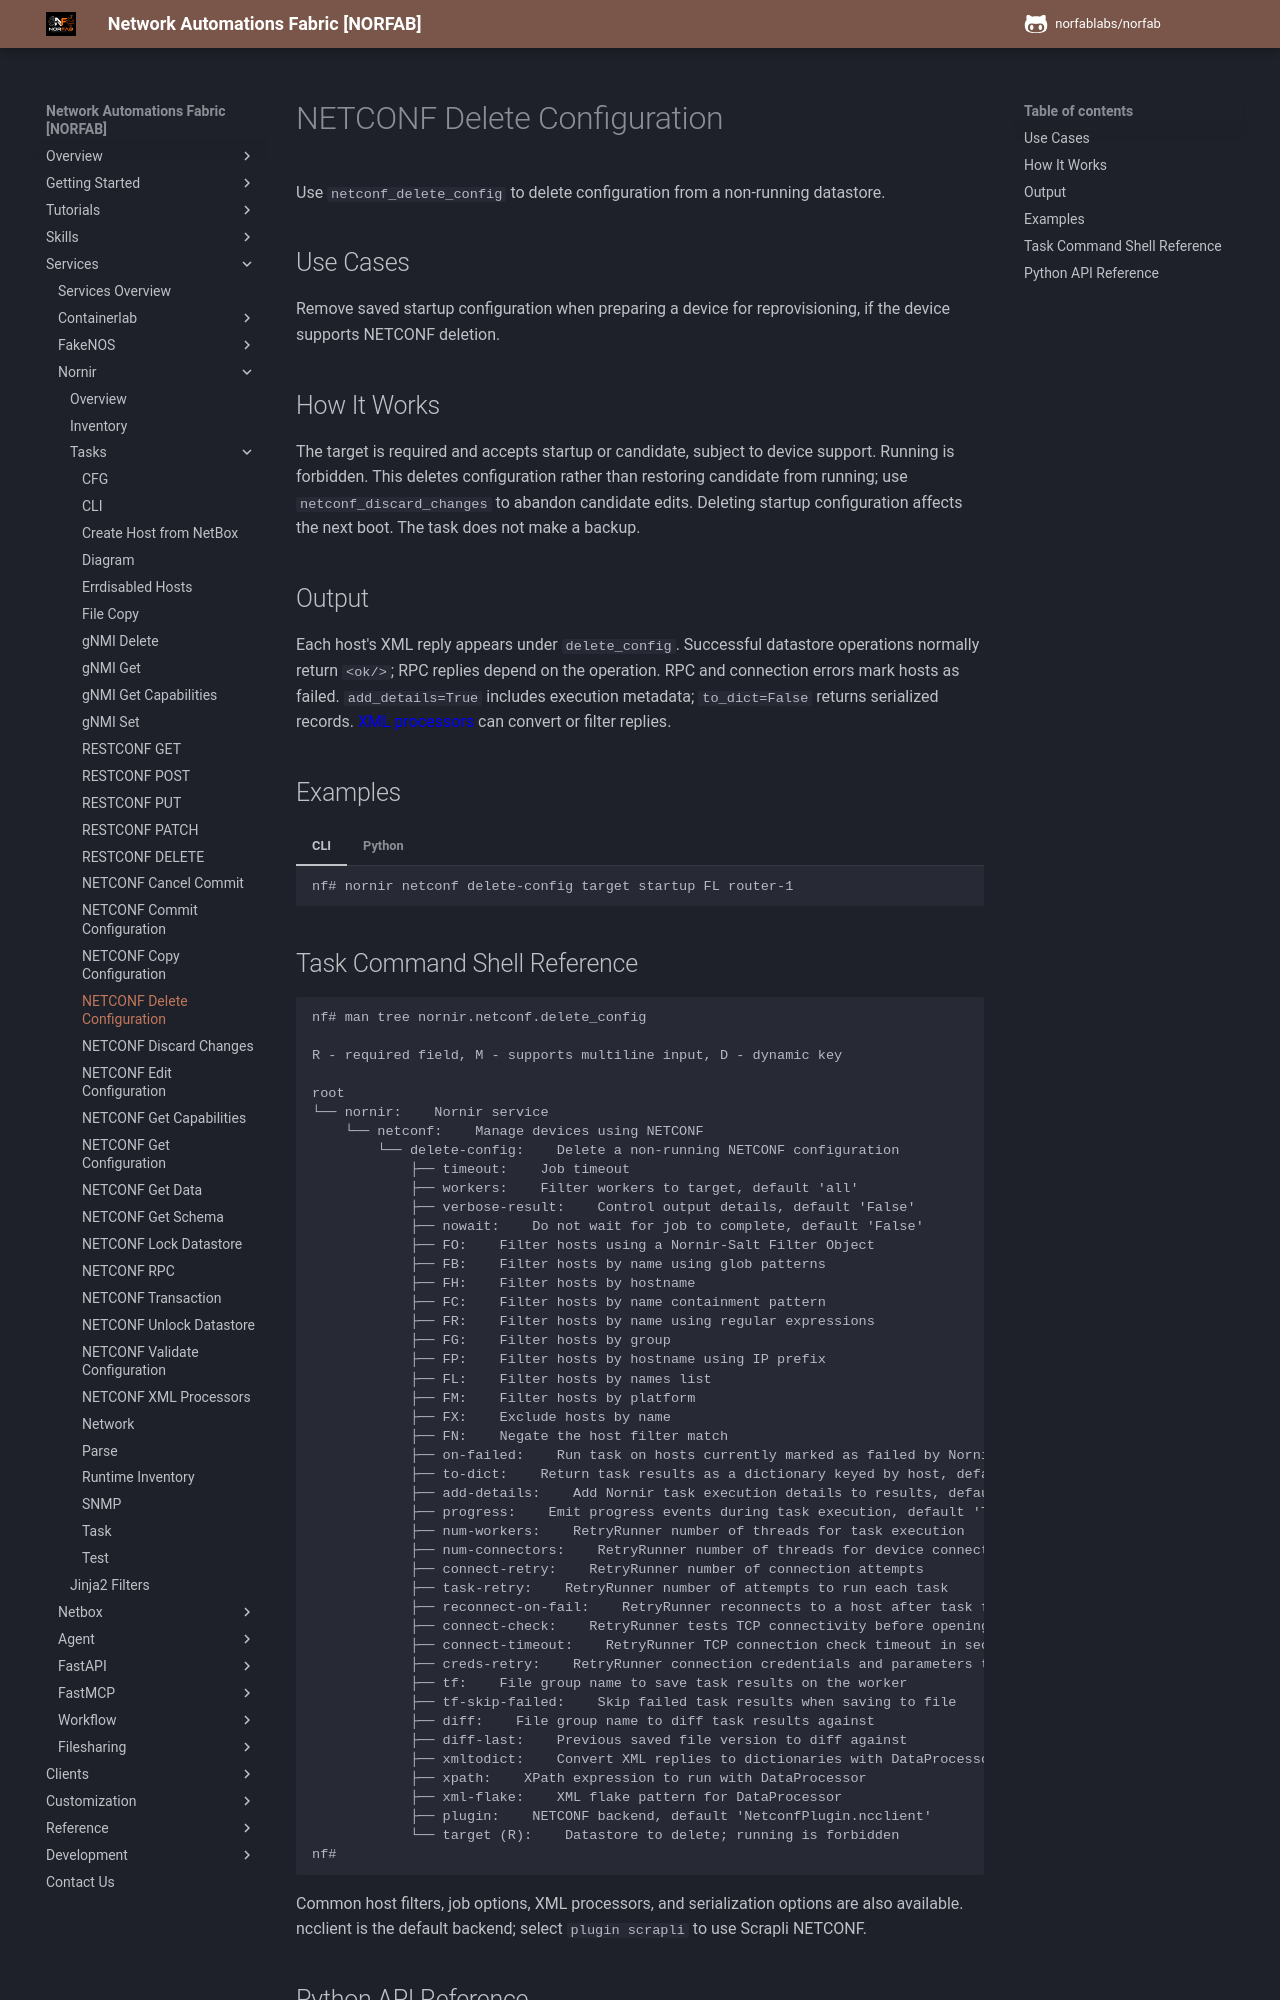

repository: norfablabs/NORFAB · page: workers/nornir/services_nornir_service_tasks_netconf_delete_config/index.html · generator: mkdocs

# NETCONF Delete Configuration

Use `netconf_delete_config` to delete configuration from a non-running datastore.

## Use Cases

Remove saved startup configuration when preparing a device for reprovisioning, if the device supports NETCONF deletion.

## How It Works

The target is required and accepts startup or candidate, subject to device support. Running is forbidden. This deletes configuration rather than restoring candidate from running; use `netconf_discard_changes` to abandon candidate edits. Deleting startup configuration affects the next boot. The task does not make a backup.

## Output

Each host's XML reply appears under `delete_config`. Successful datastore operations
normally return `<ok/>`; RPC replies depend on the operation. RPC and connection
errors mark hosts as failed. `add_details=True` includes execution metadata;
`to_dict=False` returns serialized records. [XML processors](services_nornir_service_tasks_netconf_processors.md)
can convert or filter replies.

## Examples

=== "CLI"

    ```text
    nf# nornir netconf delete-config target startup FL router-1
    ```

=== "Python"

    ```python
    from norfab.core.nfapi import NorFab

    with NorFab(inventory="inventory.yaml") as nf:
        client = nf.make_client()
        result = client.run_job(
            "nornir", "netconf_delete_config",
            kwargs={'target': 'startup', 'FL': ['router-1']},
        )
        print(result)
    ```
